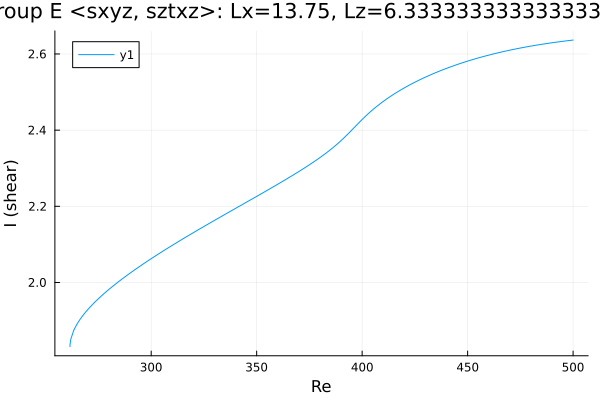

The table this chart was drawn from, first rows:
Re, shear
261.5, 1.832
261.5, 1.832
261.5, 1.832
261.5, 1.832
261.5, 1.832
261.5, 1.832
261.5, 1.832
261.5, 1.832
261.5, 1.832
261.5, 1.834
261.5, 1.835
261.5, 1.836
261.9, 1.851
263.3, 1.874
264.7, 1.89
266.1, 1.902
267.5, 1.913
268.9, 1.922
270.4, 1.931
271.8, 1.94
273.2, 1.948
274.6, 1.955
276, 1.963
277.4, 1.97
278.8, 1.977
280.3, 1.983
281.7, 1.99
283.1, 1.996
284.5, 2.002
285.9, 2.008
287.3, 2.014
288.7, 2.02
290.2, 2.025
291.6, 2.031
293, 2.036
294.4, 2.042
295.8, 2.047
297.2, 2.052
298.1, 2.055
298.7, 2.058
299.1, 2.059
299.4, 2.06
299.6, 2.061
299.8, 2.062
299.8, 2.062
299.9, 2.062
300, 2.062
300, 2.062
300, 2.062
300.0, 2.062
300.0, 2.062
300, 2.062
300, 2.063
300, 2.063
300.1, 2.063
300.2, 2.063
300.2, 2.063
300.4, 2.064
300.6, 2.065
300.9, 2.066
... 143 more rows
